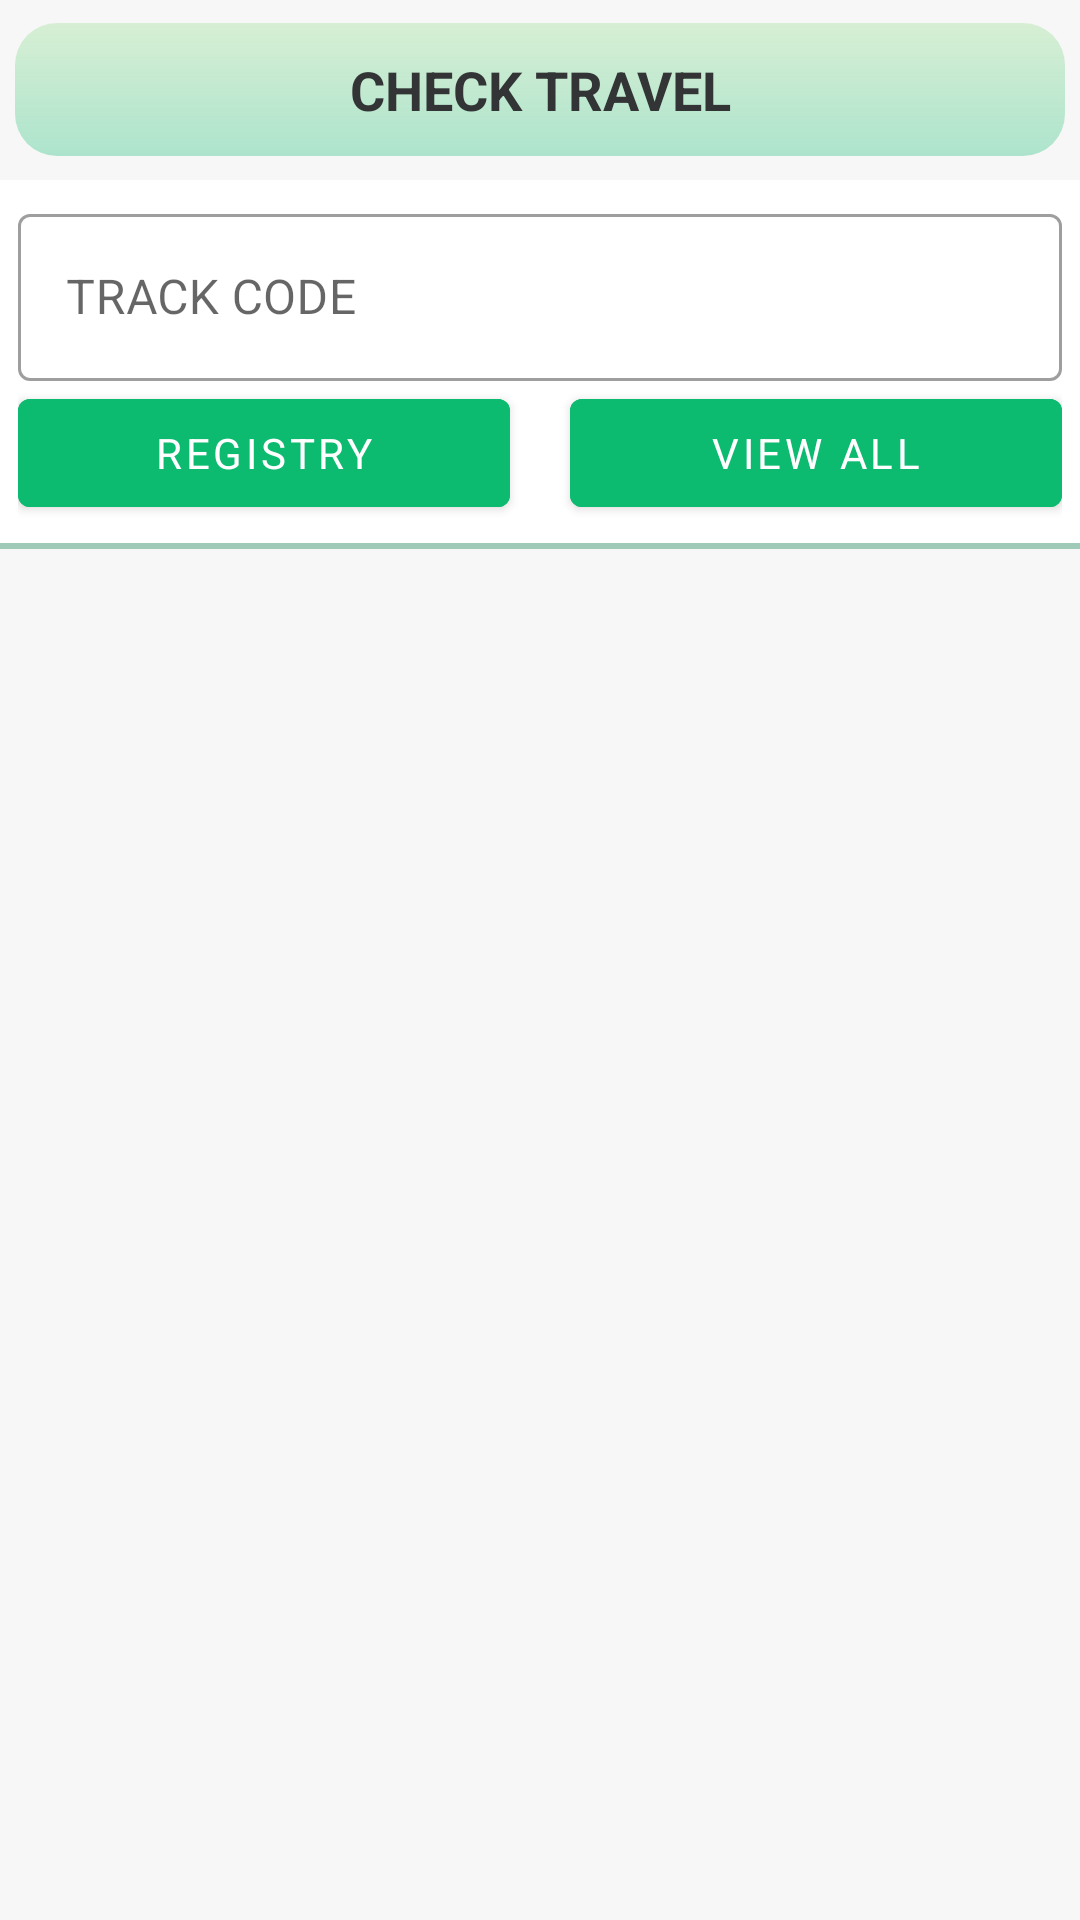

Android layout source for this screen:
<!-- AndroidManifest.xml: application theme Theme.Trackingapp -->
<!-- res/layout/fragment_notification.xml -->
<?xml version="1.0" encoding="utf-8"?>
<androidx.constraintlayout.widget.ConstraintLayout xmlns:android="http://schemas.android.com/apk/res/android"
    xmlns:tools="http://schemas.android.com/tools"
    android:layout_width="match_parent"
    android:layout_height="match_parent"
    android:background="@color/app_white"
    xmlns:app="http://schemas.android.com/apk/res-auto"
    tools:context=".NotificationFragment">

    <LinearLayout
        android:id="@+id/llContainer"
        android:layout_width="match_parent"
        android:layout_height="60dp"
        android:orientation="horizontal"
        android:gravity="center"
        app:layout_constraintTop_toTopOf="parent"
        >
        <TextView
            android:id="@+id/tvTitle"
            android:layout_width="0dp"
            android:layout_height="wrap_content"
            android:text="CHECK TRAVEL"
            style="@style/HeaderTextSecondary"
            android:layout_weight="1"
            />
    </LinearLayout>

    <com.google.android.material.textfield.TextInputLayout
        android:id="@+id/tilCode"
        android:layout_width="match_parent"
        android:layout_height="wrap_content"
        android:padding="6dp"
        android:background="@color/white"
        app:layout_constraintTop_toBottomOf="@+id/llContainer"
        style="@style/Widget.MaterialComponents.TextInputLayout.OutlinedBox"
        android:hint="TRACK CODE"
        app:startIconDrawable="@drawable/ic_logo"
        >
        <com.google.android.material.textfield.TextInputEditText
            android:id="@+id/etCode"
            android:layout_width="match_parent"
            android:layout_height="wrap_content"
            android:inputType="number"
            />
        <LinearLayout
            android:layout_width="match_parent"
            android:layout_height="wrap_content"
            android:orientation="horizontal"
            >
            <com.google.android.material.button.MaterialButton
                android:id="@+id/btnFind"
                style="@style/ButtonTrack"
                android:layout_width="match_parent"
                android:layout_height="wrap_content"
                android:text="REGISTRY"
                android:layout_marginRight="10dp"
                android:layout_weight="1"
                />
            <com.google.android.material.button.MaterialButton
                android:id="@+id/btnAll"
                style="@style/ButtonTrack"
                android:layout_width="match_parent"
                android:layout_height="wrap_content"
                android:layout_marginLeft="10dp"
                android:text="VIEW ALL"
                android:layout_weight="1"
                />

        </LinearLayout>
    </com.google.android.material.textfield.TextInputLayout>
    <com.google.android.material.divider.MaterialDivider
        android:id="@+id/divider"
        android:layout_width="wrap_content"
        android:layout_height="2dp"
        android:background="@color/app_gray"
        android:layout_marginBottom="10dp"
        app:layout_constraintTop_toBottomOf="@+id/tilCode"
        app:layout_constraintStart_toStartOf="parent"
        app:layout_constraintEnd_toEndOf="parent"
        />
    <ScrollView
        android:layout_width="match_parent"
        android:layout_height="wrap_content"
        app:layout_constraintTop_toBottomOf="@+id/divider"
        app:layout_constraintStart_toStartOf="parent"
        app:layout_constraintEnd_toEndOf="parent"
        android:layout_marginBottom="60dp"
        >
        <androidx.recyclerview.widget.RecyclerView
            android:id="@+id/rvNotificacions"
            android:layout_width="match_parent"
            android:layout_height="wrap_content"
            android:background="@color/app_white"
            android:layout_marginTop="6dp"
            android:paddingLeft="6dp"
            android:paddingRight="6dp"

            />

    </ScrollView>


</androidx.constraintlayout.widget.ConstraintLayout>
<!-- resources referenced by this layout -->
<resources>
  <color name="app_gray">#B5E6D1</color>
  <color name="app_white">#F7F7F7</color>
  <color name="white">#FFFFFFFF</color>
  <style name="ButtonTrack">
          <item name="android:backgroundTint">@color/app_primary</item>
          <item name="android:tint">@color/app_white</item>
          <item name="fontFamily">@font/titillium_web</item>
      </style>
  <style name="HeaderTextSecondary">
          <item name="fontFamily">@font/titillium_web</item>
          <item name="android:textSize">18dp</item>
          <item name="android:textAlignment">center</item>
          <item name="android:textStyle">bold</item>
          <item name="android:textColor">@color/app_black</item>
          <item name="android:paddingTop">10dp</item>
          <item name="android:paddingBottom">10dp</item>
          <item name="android:layout_marginRight">5dp</item>
          <item name="android:layout_marginLeft">5dp</item>
          <item name="android:elevation">5dp</item>
          <item name="android:background">@drawable/bg_header_secondary</item>
  
      </style>
  <style name="Theme.Trackingapp" parent="Theme.MaterialComponents.DayNight.NoActionBar">
          
          <item name="colorPrimary">@color/app_primary</item>
          <item name="colorPrimaryVariant">@color/app_secondary</item>
          <item name="colorOnPrimary">@color/white</item>
          
          <item name="colorSecondary">@color/teal_200</item>
          <item name="colorSecondaryVariant">@color/teal_700</item>
          <item name="colorOnSecondary">@color/black</item>
          
          <item name="android:statusBarColor" tools:targetApi="l">?attr/colorPrimaryVariant</item>
          
          <item name="bottomNavigationStyle">@style/Widget.MaterialComponents.BottomNavigationView.Colored</item>
      </style>
  <color name="app_primary">#0CBA70</color>
  <color name="app_black">#323436</color>
  <!-- drawable bg_header_secondary (drawable) -->
  <?xml version="1.0" encoding="utf-8"?>
  <shape xmlns:android="http://schemas.android.com/apk/res/android">
      <gradient
              android:angle="-90"
              android:startColor="#AAC6EBC2"
              android:endColor="#500CBA70"
          />
      <corners android:radius="14dp"/>
  </shape>
  <color name="app_secondary">#0A965A</color>
  <color name="teal_200">#FF03DAC5</color>
  <color name="teal_700">#FF018786</color>
  <color name="black">#FF000000</color>
</resources>
